Run: headless pygame with SDL's dummy video driver; simulated clock (each Clock.tick advances the game by its frame time, no real sleeping); random seed 0; keys injected as events and as key.get_pressed() state; no mouse input.
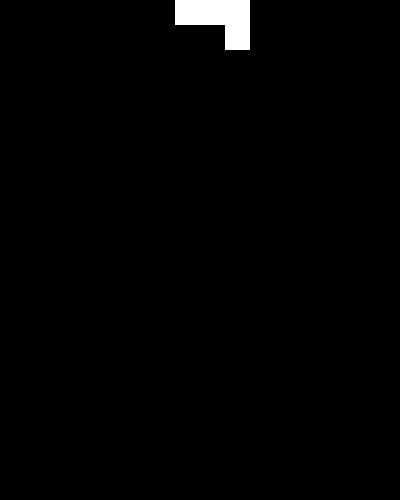
Frame 1 of 4 · flips 1–60 · no input
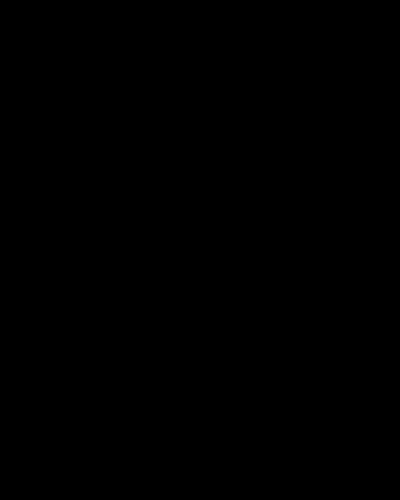
Frame 2 of 4 · flips 61–180 · tapped SPACE, RETURN · held RIGHT (→), D
Frame 3 of 4 · flips 181–300 · held DOWN (↓), S · screen unchanged from frame 2, image omitted
Frame 4 of 4 · flips 301–420 · held LEFT (←), A, UP (↑), W · screen unchanged from frame 3, image omitted

The pygame program that drew these frames:

import pygame
import random

# O'yinning o'lchamlari
SCREEN_WIDTH = 400
SCREEN_HEIGHT = 500
GRID_SIZE = 25
GRID_WIDTH = SCREEN_WIDTH // GRID_SIZE
GRID_HEIGHT = SCREEN_HEIGHT // GRID_SIZE

# Ranglar
BLACK = (0, 0, 0)
WHITE = (255, 255, 255)

# Tetromino shakllari
tetrominos = [
    [(1, 1, 1, 1)],            # I-shakli
    [(1, 1, 1, 0), (1,)],      # J-shakli
    [(1, 1, 1, 0), (0, 1)],    # L-shakli
    [(1, 1), (1, 1)],          # O-shakli
    [(1, 1, 1), (0, 1)],       # S-shakli
    [(1, 1, 1), (1, 0)],       # T-shakli
    [(1, 1, 1), (0, 0, 1)]     # Z-shakli
]

# Pygameni boshlash
pygame.init()

# O'yin oynasini yaratish
screen = pygame.display.set_mode((SCREEN_WIDTH, SCREEN_HEIGHT))
pygame.display.set_caption("Tetris")

# Tetromino o'yin oynasi
def draw_tetromino(shape, x, y):
    for row, line in enumerate(shape):
        for col, cell in enumerate(line):
            if cell:
                pygame.draw.rect(
                    screen,
                    WHITE,
                    pygame.Rect((x + col) * GRID_SIZE, (y + row) * GRID_SIZE, GRID_SIZE, GRID_SIZE),
                )

# O'yin boshlanish holati
def main():
    clock = pygame.time.Clock()
    current_tetromino = random.choice(tetrominos)
    x, y = GRID_WIDTH // 2 - 1, 0

    while True:
        for event in pygame.event.get():
            if event.type == pygame.QUIT:
                pygame.quit()
                return

        keys = pygame.key.get_pressed()
        if keys[pygame.K_LEFT]:
            x -= 1
        if keys[pygame.K_RIGHT]:
            x += 1
        if keys[pygame.K_DOWN]:
            y += 1

        screen.fill(BLACK)
        draw_tetromino(current_tetromino, x, y)
        pygame.display.flip()
        clock.tick(30)

if __name__ == "__main__":
    main()
